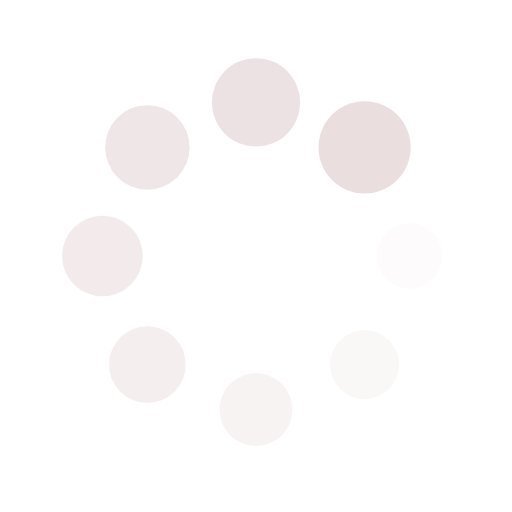
t = 0.00 s
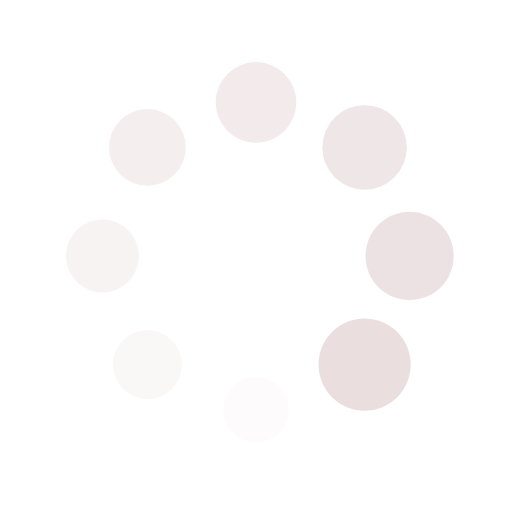
t = 0.25 s
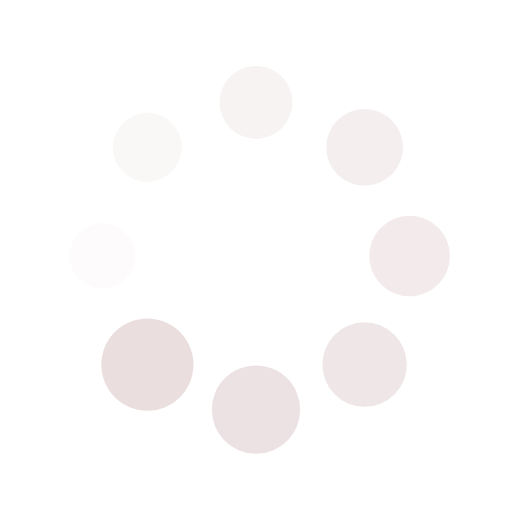
t = 0.50 s
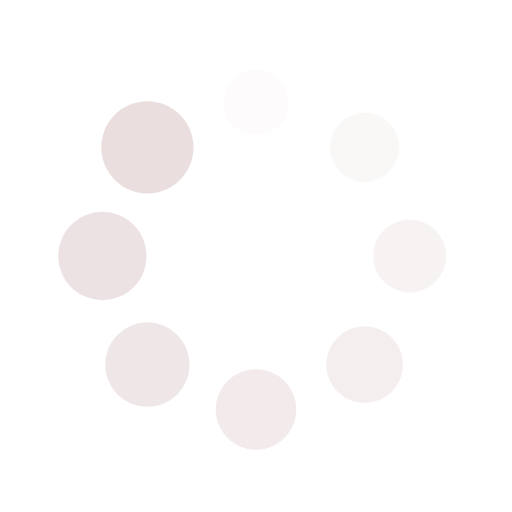
t = 0.75 s

The animated SVG that drew these frames (rendered in a browser with its animation timeline set to each time). Animation: 16 SMIL elements (animate=8,animateTransform=8); one cycle of 1.00 s, repeats indefinitely.

<svg xmlns="http://www.w3.org/2000/svg" viewBox="0 0 100 100" preserveAspectRatio="xMidYMid" width="200" height="200" style="shape-rendering: auto; display: block; background: transparent;" xmlns:xlink="http://www.w3.org/1999/xlink"><g><g transform="translate(80,50)">
<g transform="rotate(0)">
<circle fill-opacity="1" fill="#eadedf" r="6" cy="0" cx="0">
  <animateTransform repeatCount="indefinite" dur="1s" keyTimes="0;1" values="1.5 1.5;1 1" begin="-0.875s" type="scale" attributeName="transform"></animateTransform>
  <animate begin="-0.875s" values="1;0" repeatCount="indefinite" dur="1s" keyTimes="0;1" attributeName="fill-opacity"></animate>
</circle>
</g>
</g><g transform="translate(71.21320343559643,71.21320343559643)">
<g transform="rotate(45)">
<circle fill-opacity="0.875" fill="#eadedf" r="6" cy="0" cx="0">
  <animateTransform repeatCount="indefinite" dur="1s" keyTimes="0;1" values="1.5 1.5;1 1" begin="-0.75s" type="scale" attributeName="transform"></animateTransform>
  <animate begin="-0.75s" values="1;0" repeatCount="indefinite" dur="1s" keyTimes="0;1" attributeName="fill-opacity"></animate>
</circle>
</g>
</g><g transform="translate(50,80)">
<g transform="rotate(90)">
<circle fill-opacity="0.75" fill="#eadedf" r="6" cy="0" cx="0">
  <animateTransform repeatCount="indefinite" dur="1s" keyTimes="0;1" values="1.5 1.5;1 1" begin="-0.625s" type="scale" attributeName="transform"></animateTransform>
  <animate begin="-0.625s" values="1;0" repeatCount="indefinite" dur="1s" keyTimes="0;1" attributeName="fill-opacity"></animate>
</circle>
</g>
</g><g transform="translate(28.786796564403577,71.21320343559643)">
<g transform="rotate(135)">
<circle fill-opacity="0.625" fill="#eadedf" r="6" cy="0" cx="0">
  <animateTransform repeatCount="indefinite" dur="1s" keyTimes="0;1" values="1.5 1.5;1 1" begin="-0.5s" type="scale" attributeName="transform"></animateTransform>
  <animate begin="-0.5s" values="1;0" repeatCount="indefinite" dur="1s" keyTimes="0;1" attributeName="fill-opacity"></animate>
</circle>
</g>
</g><g transform="translate(20,50.00000000000001)">
<g transform="rotate(180)">
<circle fill-opacity="0.5" fill="#eadedf" r="6" cy="0" cx="0">
  <animateTransform repeatCount="indefinite" dur="1s" keyTimes="0;1" values="1.5 1.5;1 1" begin="-0.375s" type="scale" attributeName="transform"></animateTransform>
  <animate begin="-0.375s" values="1;0" repeatCount="indefinite" dur="1s" keyTimes="0;1" attributeName="fill-opacity"></animate>
</circle>
</g>
</g><g transform="translate(28.78679656440357,28.786796564403577)">
<g transform="rotate(225)">
<circle fill-opacity="0.375" fill="#eadedf" r="6" cy="0" cx="0">
  <animateTransform repeatCount="indefinite" dur="1s" keyTimes="0;1" values="1.5 1.5;1 1" begin="-0.25s" type="scale" attributeName="transform"></animateTransform>
  <animate begin="-0.25s" values="1;0" repeatCount="indefinite" dur="1s" keyTimes="0;1" attributeName="fill-opacity"></animate>
</circle>
</g>
</g><g transform="translate(49.99999999999999,20)">
<g transform="rotate(270)">
<circle fill-opacity="0.25" fill="#eadedf" r="6" cy="0" cx="0">
  <animateTransform repeatCount="indefinite" dur="1s" keyTimes="0;1" values="1.5 1.5;1 1" begin="-0.125s" type="scale" attributeName="transform"></animateTransform>
  <animate begin="-0.125s" values="1;0" repeatCount="indefinite" dur="1s" keyTimes="0;1" attributeName="fill-opacity"></animate>
</circle>
</g>
</g><g transform="translate(71.21320343559643,28.78679656440357)">
<g transform="rotate(315)">
<circle fill-opacity="0.125" fill="#eadedf" r="6" cy="0" cx="0">
  <animateTransform repeatCount="indefinite" dur="1s" keyTimes="0;1" values="1.5 1.5;1 1" begin="0s" type="scale" attributeName="transform"></animateTransform>
  <animate begin="0s" values="1;0" repeatCount="indefinite" dur="1s" keyTimes="0;1" attributeName="fill-opacity"></animate>
</circle>
</g>
</g><g></g></g><!-- [ldio] generated by https://loading.io --></svg>
